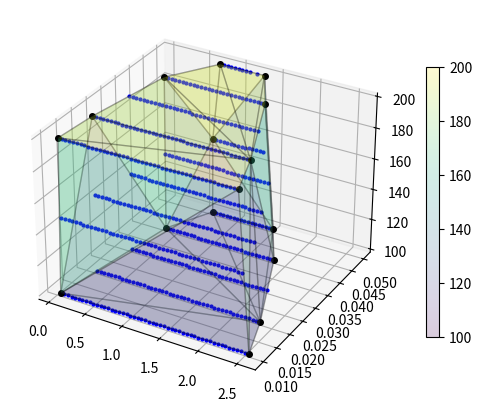

Here is the Python script that generated this plot:
import numpy as np
from scipy.spatial import ConvexHull
import matplotlib.pyplot as plt
from mpl_toolkits import mplot3d

X = np.asarray([0.05, 0.1, 0.1, 0.1, 0.15, 0.15, 0.15, 0.15, 0.15, 0.15, 0.2, 0.2, 0.2, 0.2, 0.2, 0.2, 0.25, 0.25, 0.25, 0.25, 0.25, 0.25, 0.25, 0.25, 0.25, 0.3, 0.3, 0.3, 0.3, 0.3, 0.3, 0.3, 0.3, 0.3, 0.35, 0.35, 0.35, 0.35, 0.35, 0.35, 0.35, 0.35, 0.35, 0.35, 0.35, 0.35, 0.4, 0.4, 0.4, 0.4, 0.4, 0.4, 0.4, 0.4, 0.4, 0.4, 0.4, 0.4, 0.45, 0.45, 0.45, 0.45, 0.45, 0.45, 0.45, 0.45, 0.45, 0.45, 0.45, 0.45, 0.5, 0.5, 0.5, 0.5, 0.5, 0.5, 0.5, 0.5, 0.5, 0.5, 0.5, 0.5, 0.55, 0.55, 0.55, 0.55, 0.55, 0.55, 0.55, 0.55, 0.55, 0.55, 0.55, 0.55, 0.6, 0.6, 0.6, 0.6, 0.6, 0.6, 0.6, 0.6, 0.6, 0.6, 0.6, 0.6, 0.65, 0.65, 0.65, 0.65, 0.65, 0.65, 0.65, 0.65, 0.65, 0.65, 0.65, 0.65, 0.65, 0.65, 0.7, 0.7, 0.7, 0.7, 0.7, 0.7, 0.7, 0.7, 0.7, 0.7, 0.7, 0.7, 0.7, 0.7, 0.75, 0.75, 0.75, 0.75, 0.75, 0.75, 0.75, 0.75, 0.75, 0.75, 0.75, 0.75, 0.75, 0.75, 0.75, 0.8, 0.8, 0.8, 0.8, 0.8, 0.8, 0.8, 0.8, 0.8, 0.8, 0.8, 0.8, 0.8, 0.8, 0.8, 0.85, 0.85, 0.85, 0.85, 0.85, 0.85, 0.85, 0.85, 0.85, 0.85, 0.85, 0.85, 0.85, 0.85, 0.85, 0.9, 0.9, 0.9, 0.9, 0.9, 0.9, 0.9, 0.9, 0.9, 0.9, 0.9, 0.9, 0.9, 0.9, 0.9, 0.95, 0.95, 0.95, 0.95, 0.95, 0.95, 0.95, 0.95, 0.95, 0.95, 0.95, 0.95, 0.95, 0.95, 0.95, 1.0, 1.0, 1.0, 1.0, 1.0, 1.0, 1.0, 1.0, 1.0, 1.0, 1.0, 1.0, 1.0, 1.0, 1.0, 1.05, 1.05, 1.05, 1.05, 1.05, 1.05, 1.05, 1.05, 1.05, 1.05, 1.05, 1.05, 1.05, 1.05, 1.05, 1.1, 1.1, 1.1, 1.1, 1.1, 1.1, 1.1, 1.1, 1.1, 1.1, 1.1, 1.1, 1.1, 1.1, 1.1, 1.15, 1.15, 1.15, 1.15, 1.15, 1.15, 1.15, 1.15, 1.15, 1.15, 1.15, 1.15, 1.15, 1.15, 1.15, 1.2, 1.2, 1.2, 1.2, 1.2, 1.2, 1.2, 1.2, 1.2, 1.2, 1.2, 1.2, 1.2, 1.2, 1.25, 1.25, 1.25, 1.25, 1.25, 1.25, 1.25, 1.25, 1.25, 1.25, 1.25, 1.25, 1.25, 1.25, 1.25, 1.3, 1.3, 1.3, 1.3, 1.3, 1.3, 1.3, 1.3, 1.3, 1.3, 1.3, 1.3, 1.3, 1.3, 1.35, 1.35, 1.35, 1.35, 1.35, 1.35, 1.35, 1.35, 1.35, 1.35, 1.35, 1.35, 1.35, 1.35, 1.35, 1.4, 1.4, 1.4, 1.4, 1.4, 1.4, 1.4, 1.4, 1.4, 1.4, 1.4, 1.4, 1.4, 1.45, 1.45, 1.45, 1.45, 1.45, 1.45, 1.45, 1.45, 1.45, 1.45, 1.45, 1.45, 1.45, 1.5, 1.5, 1.5, 1.5, 1.5, 1.5, 1.5, 1.5, 1.5, 1.5, 1.5, 1.5, 1.5, 1.55, 1.55, 1.55, 1.55, 1.55, 1.55, 1.55, 1.55, 1.55, 1.55, 1.55, 1.55, 1.6, 1.6, 1.6, 1.6, 1.6, 1.6, 1.6, 1.6, 1.6, 1.6, 1.6, 1.6, 1.65, 1.65, 1.65, 1.65, 1.65, 1.65, 1.65, 1.65, 1.65, 1.65, 1.65, 1.65, 1.7, 1.7, 1.7, 1.7, 1.7, 1.7, 1.7, 1.7, 1.7, 1.7, 1.7, 1.7, 1.75, 1.75, 1.75, 1.75, 1.75, 1.75, 1.75, 1.75, 1.75, 1.75, 1.75, 1.8, 1.8, 1.8, 1.8, 1.8, 1.8, 1.8, 1.8, 1.8, 1.8, 1.85, 1.85, 1.85, 1.85, 1.85, 1.85, 1.85, 1.85, 1.85, 1.85, 1.9, 1.9, 1.9, 1.9, 1.9, 1.9, 1.9, 1.9, 1.9, 1.95, 1.95, 1.95, 1.95, 1.95, 1.95, 1.95, 1.95, 1.95, 2.0, 2.0, 2.0, 2.0, 2.0, 2.0, 2.0, 2.0, 2.05, 2.05, 2.05, 2.05, 2.05, 2.05, 2.05, 2.1, 2.1, 2.1, 2.1, 2.1, 2.1, 2.1, 2.15, 2.15, 2.15, 2.15, 2.15, 2.15, 2.2, 2.2, 2.2, 2.2, 2.2, 2.2, 2.25, 2.25, 2.25, 2.25, 2.25, 2.3, 2.3, 2.3, 2.3, 2.35, 2.35, 2.35, 2.35, 2.4, 2.4, 2.4, 2.45, 2.45, 2.5, 2.55])
Y = np.asarray([0.01, 0.01, 0.01, 0.01, 0.01, 0.01, 0.01, 0.02, 0.02, 0.02, 0.01, 0.01, 0.01, 0.02, 0.02, 0.02, 0.01, 0.01, 0.01, 0.02, 0.02, 0.02, 0.03, 0.03, 0.03, 0.01, 0.01, 0.01, 0.02, 0.02, 0.02, 0.03, 0.03, 0.03, 0.01, 0.01, 0.01, 0.02, 0.02, 0.02, 0.03, 0.03, 0.03, 0.04, 0.04, 0.04, 0.01, 0.01, 0.01, 0.02, 0.02, 0.02, 0.03, 0.03, 0.03, 0.04, 0.04, 0.04, 0.01, 0.01, 0.01, 0.02, 0.02, 0.02, 0.03, 0.03, 0.03, 0.04, 0.04, 0.04, 0.01, 0.01, 0.01, 0.02, 0.02, 0.02, 0.03, 0.03, 0.03, 0.04, 0.04, 0.04, 0.01, 0.01, 0.01, 0.02, 0.02, 0.02, 0.03, 0.03, 0.03, 0.04, 0.04, 0.04, 0.01, 0.01, 0.01, 0.02, 0.02, 0.02, 0.03, 0.03, 0.03, 0.04, 0.04, 0.04, 0.01, 0.01, 0.01, 0.02, 0.02, 0.02, 0.03, 0.03, 0.03, 0.04, 0.04, 0.04, 0.05, 0.05, 0.01, 0.01, 0.01, 0.02, 0.02, 0.02, 0.03, 0.03, 0.03, 0.04, 0.04, 0.04, 0.05, 0.05, 0.01, 0.01, 0.01, 0.02, 0.02, 0.02, 0.03, 0.03, 0.03, 0.04, 0.04, 0.04, 0.05, 0.05, 0.05, 0.01, 0.01, 0.01, 0.02, 0.02, 0.02, 0.03, 0.03, 0.03, 0.04, 0.04, 0.04, 0.05, 0.05, 0.05, 0.01, 0.01, 0.01, 0.02, 0.02, 0.02, 0.03, 0.03, 0.03, 0.04, 0.04, 0.04, 0.05, 0.05, 0.05, 0.01, 0.01, 0.01, 0.02, 0.02, 0.02, 0.03, 0.03, 0.03, 0.04, 0.04, 0.04, 0.05, 0.05, 0.05, 0.01, 0.01, 0.01, 0.02, 0.02, 0.02, 0.03, 0.03, 0.03, 0.04, 0.04, 0.04, 0.05, 0.05, 0.05, 0.01, 0.01, 0.01, 0.02, 0.02, 0.02, 0.03, 0.03, 0.03, 0.04, 0.04, 0.04, 0.05, 0.05, 0.05, 0.01, 0.01, 0.01, 0.02, 0.02, 0.02, 0.03, 0.03, 0.03, 0.04, 0.04, 0.04, 0.05, 0.05, 0.05, 0.01, 0.01, 0.01, 0.02, 0.02, 0.02, 0.03, 0.03, 0.03, 0.04, 0.04, 0.04, 0.05, 0.05, 0.05, 0.01, 0.01, 0.01, 0.02, 0.02, 0.02, 0.03, 0.03, 0.03, 0.04, 0.04, 0.04, 0.05, 0.05, 0.05, 0.01, 0.01, 0.01, 0.02, 0.02, 0.02, 0.03, 0.03, 0.03, 0.04, 0.04, 0.04, 0.05, 0.05, 0.01, 0.01, 0.01, 0.02, 0.02, 0.02, 0.03, 0.03, 0.03, 0.04, 0.04, 0.04, 0.05, 0.05, 0.05, 0.01, 0.01, 0.01, 0.02, 0.02, 0.02, 0.03, 0.03, 0.03, 0.04, 0.04, 0.04, 0.05, 0.05, 0.01, 0.01, 0.01, 0.02, 0.02, 0.02, 0.03, 0.03, 0.03, 0.04, 0.04, 0.04, 0.05, 0.05, 0.05, 0.01, 0.01, 0.01, 0.02, 0.02, 0.02, 0.03, 0.03, 0.03, 0.04, 0.04, 0.04, 0.05, 0.01, 0.01, 0.01, 0.02, 0.02, 0.02, 0.03, 0.03, 0.03, 0.04, 0.04, 0.04, 0.05, 0.01, 0.01, 0.01, 0.02, 0.02, 0.02, 0.03, 0.03, 0.03, 0.04, 0.04, 0.04, 0.05, 0.01, 0.01, 0.01, 0.02, 0.02, 0.02, 0.03, 0.03, 0.03, 0.04, 0.04, 0.04, 0.01, 0.01, 0.01, 0.02, 0.02, 0.02, 0.03, 0.03, 0.03, 0.04, 0.04, 0.04, 0.01, 0.01, 0.01, 0.02, 0.02, 0.02, 0.03, 0.03, 0.03, 0.04, 0.04, 0.04, 0.01, 0.01, 0.01, 0.02, 0.02, 0.02, 0.03, 0.03, 0.03, 0.04, 0.04, 0.04, 0.01, 0.01, 0.01, 0.02, 0.02, 0.02, 0.03, 0.03, 0.03, 0.04, 0.04, 0.01, 0.01, 0.01, 0.02, 0.02, 0.02, 0.03, 0.03, 0.03, 0.04, 0.01, 0.01, 0.01, 0.02, 0.02, 0.02, 0.03, 0.03, 0.03, 0.04, 0.01, 0.01, 0.01, 0.02, 0.02, 0.02, 0.03, 0.03, 0.03, 0.01, 0.01, 0.01, 0.02, 0.02, 0.02, 0.03, 0.03, 0.03, 0.01, 0.01, 0.01, 0.02, 0.02, 0.02, 0.03, 0.03, 0.01, 0.01, 0.01, 0.02, 0.02, 0.02, 0.03, 0.01, 0.01, 0.01, 0.02, 0.02, 0.02, 0.03, 0.01, 0.01, 0.01, 0.02, 0.02, 0.02, 0.01, 0.01, 0.01, 0.02, 0.02, 0.02, 0.01, 0.01, 0.01, 0.02, 0.02, 0.01, 0.01, 0.01, 0.02, 0.01, 0.01, 0.01, 0.02, 0.01, 0.01, 0.01, 0.01, 0.01, 0.01, 0.01])
Z = np.asarray([100.0, 100.0, 150.0, 200.0, 100.0, 150.0, 200.0, 100.0, 150.0, 200.0, 100.0, 150.0, 200.0, 100.0, 150.0, 200.0, 100.0, 150.0, 200.0, 100.0, 150.0, 200.0, 100.0, 150.0, 200.0, 100.0, 150.0, 200.0, 100.0, 150.0, 200.0, 100.0, 150.0, 200.0, 100.0, 150.0, 200.0, 100.0, 150.0, 200.0, 100.0, 150.0, 200.0, 100.0, 150.0, 200.0, 100.0, 150.0, 200.0, 100.0, 150.0, 200.0, 100.0, 150.0, 200.0, 100.0, 150.0, 200.0, 100.0, 150.0, 200.0, 100.0, 150.0, 200.0, 100.0, 150.0, 200.0, 100.0, 150.0, 200.0, 100.0, 150.0, 200.0, 100.0, 150.0, 200.0, 100.0, 150.0, 200.0, 100.0, 150.0, 200.0, 100.0, 150.0, 200.0, 100.0, 150.0, 200.0, 100.0, 150.0, 200.0, 100.0, 150.0, 200.0, 100.0, 150.0, 200.0, 100.0, 150.0, 200.0, 100.0, 150.0, 200.0, 100.0, 150.0, 200.0, 100.0, 150.0, 200.0, 100.0, 150.0, 200.0, 100.0, 150.0, 200.0, 100.0, 150.0, 200.0, 100.0, 150.0, 100.0, 150.0, 200.0, 100.0, 150.0, 200.0, 100.0, 150.0, 200.0, 100.0, 150.0, 200.0, 100.0, 150.0, 100.0, 150.0, 200.0, 100.0, 150.0, 200.0, 100.0, 150.0, 200.0, 100.0, 150.0, 200.0, 100.0, 150.0, 200.0, 100.0, 150.0, 200.0, 100.0, 150.0, 200.0, 100.0, 150.0, 200.0, 100.0, 150.0, 200.0, 100.0, 150.0, 200.0, 100.0, 150.0, 200.0, 100.0, 150.0, 200.0, 100.0, 150.0, 200.0, 100.0, 150.0, 200.0, 100.0, 150.0, 200.0, 100.0, 150.0, 200.0, 100.0, 150.0, 200.0, 100.0, 150.0, 200.0, 100.0, 150.0, 200.0, 100.0, 150.0, 200.0, 100.0, 150.0, 200.0, 100.0, 150.0, 200.0, 100.0, 150.0, 200.0, 100.0, 150.0, 200.0, 100.0, 150.0, 200.0, 100.0, 150.0, 200.0, 100.0, 150.0, 200.0, 100.0, 150.0, 200.0, 100.0, 150.0, 200.0, 100.0, 150.0, 200.0, 100.0, 150.0, 200.0, 100.0, 150.0, 200.0, 100.0, 150.0, 200.0, 100.0, 150.0, 200.0, 100.0, 150.0, 200.0, 100.0, 150.0, 200.0, 100.0, 150.0, 200.0, 100.0, 150.0, 200.0, 100.0, 150.0, 200.0, 100.0, 150.0, 200.0, 100.0, 150.0, 200.0, 100.0, 150.0, 200.0, 100.0, 150.0, 200.0, 100.0, 150.0, 200.0, 100.0, 150.0, 200.0, 100.0, 150.0, 200.0, 100.0, 150.0, 200.0, 100.0, 150.0, 200.0, 100.0, 150.0, 200.0, 100.0, 150.0, 100.0, 150.0, 200.0, 100.0, 150.0, 200.0, 100.0, 150.0, 200.0, 100.0, 150.0, 200.0, 100.0, 150.0, 200.0, 100.0, 150.0, 200.0, 100.0, 150.0, 200.0, 100.0, 150.0, 200.0, 100.0, 150.0, 200.0, 100.0, 150.0, 100.0, 150.0, 200.0, 100.0, 150.0, 200.0, 100.0, 150.0, 200.0, 100.0, 150.0, 200.0, 100.0, 150.0, 200.0, 100.0, 150.0, 200.0, 100.0, 150.0, 200.0, 100.0, 150.0, 200.0, 100.0, 150.0, 200.0, 100.0, 100.0, 150.0, 200.0, 100.0, 150.0, 200.0, 100.0, 150.0, 200.0, 100.0, 150.0, 200.0, 100.0, 100.0, 150.0, 200.0, 100.0, 150.0, 200.0, 100.0, 150.0, 200.0, 100.0, 150.0, 200.0, 100.0, 100.0, 150.0, 200.0, 100.0, 150.0, 200.0, 100.0, 150.0, 200.0, 100.0, 150.0, 200.0, 100.0, 150.0, 200.0, 100.0, 150.0, 200.0, 100.0, 150.0, 200.0, 100.0, 150.0, 200.0, 100.0, 150.0, 200.0, 100.0, 150.0, 200.0, 100.0, 150.0, 200.0, 100.0, 150.0, 200.0, 100.0, 150.0, 200.0, 100.0, 150.0, 200.0, 100.0, 150.0, 200.0, 100.0, 150.0, 200.0, 100.0, 150.0, 200.0, 100.0, 150.0, 200.0, 100.0, 150.0, 200.0, 100.0, 150.0, 100.0, 150.0, 200.0, 100.0, 150.0, 200.0, 100.0, 150.0, 200.0, 100.0, 100.0, 150.0, 200.0, 100.0, 150.0, 200.0, 100.0, 150.0, 200.0, 100.0, 100.0, 150.0, 200.0, 100.0, 150.0, 200.0, 100.0, 150.0, 200.0, 100.0, 150.0, 200.0, 100.0, 150.0, 200.0, 100.0, 150.0, 200.0, 100.0, 150.0, 200.0, 100.0, 150.0, 200.0, 100.0, 150.0, 100.0, 150.0, 200.0, 100.0, 150.0, 200.0, 100.0, 100.0, 150.0, 200.0, 100.0, 150.0, 200.0, 100.0, 100.0, 150.0, 200.0, 100.0, 150.0, 200.0, 100.0, 150.0, 200.0, 100.0, 150.0, 200.0, 100.0, 150.0, 200.0, 100.0, 150.0, 100.0, 150.0, 200.0, 100.0, 100.0, 150.0, 200.0, 100.0, 100.0, 150.0, 200.0, 100.0, 150.0, 100.0, 100.0])

fig = plt.figure(figsize=(8,5))
ax = plt.axes(projection='3d')

points = np.column_stack((X, Y, Z))
hull = ConvexHull(points)

print(points)

ax.plot(X, Y, Z, 'bo', ms=2)
ax.plot(points[hull.vertices, 0],
        points[hull.vertices, 1],
        points[hull.vertices, 2], 'ko', markersize=4)
s = ax.plot_trisurf(X, Y, Z, triangles=hull.simplices,
                    cmap='viridis', alpha=0.2, edgecolor='k')
plt.colorbar(s, shrink=0.7)

plt.show()